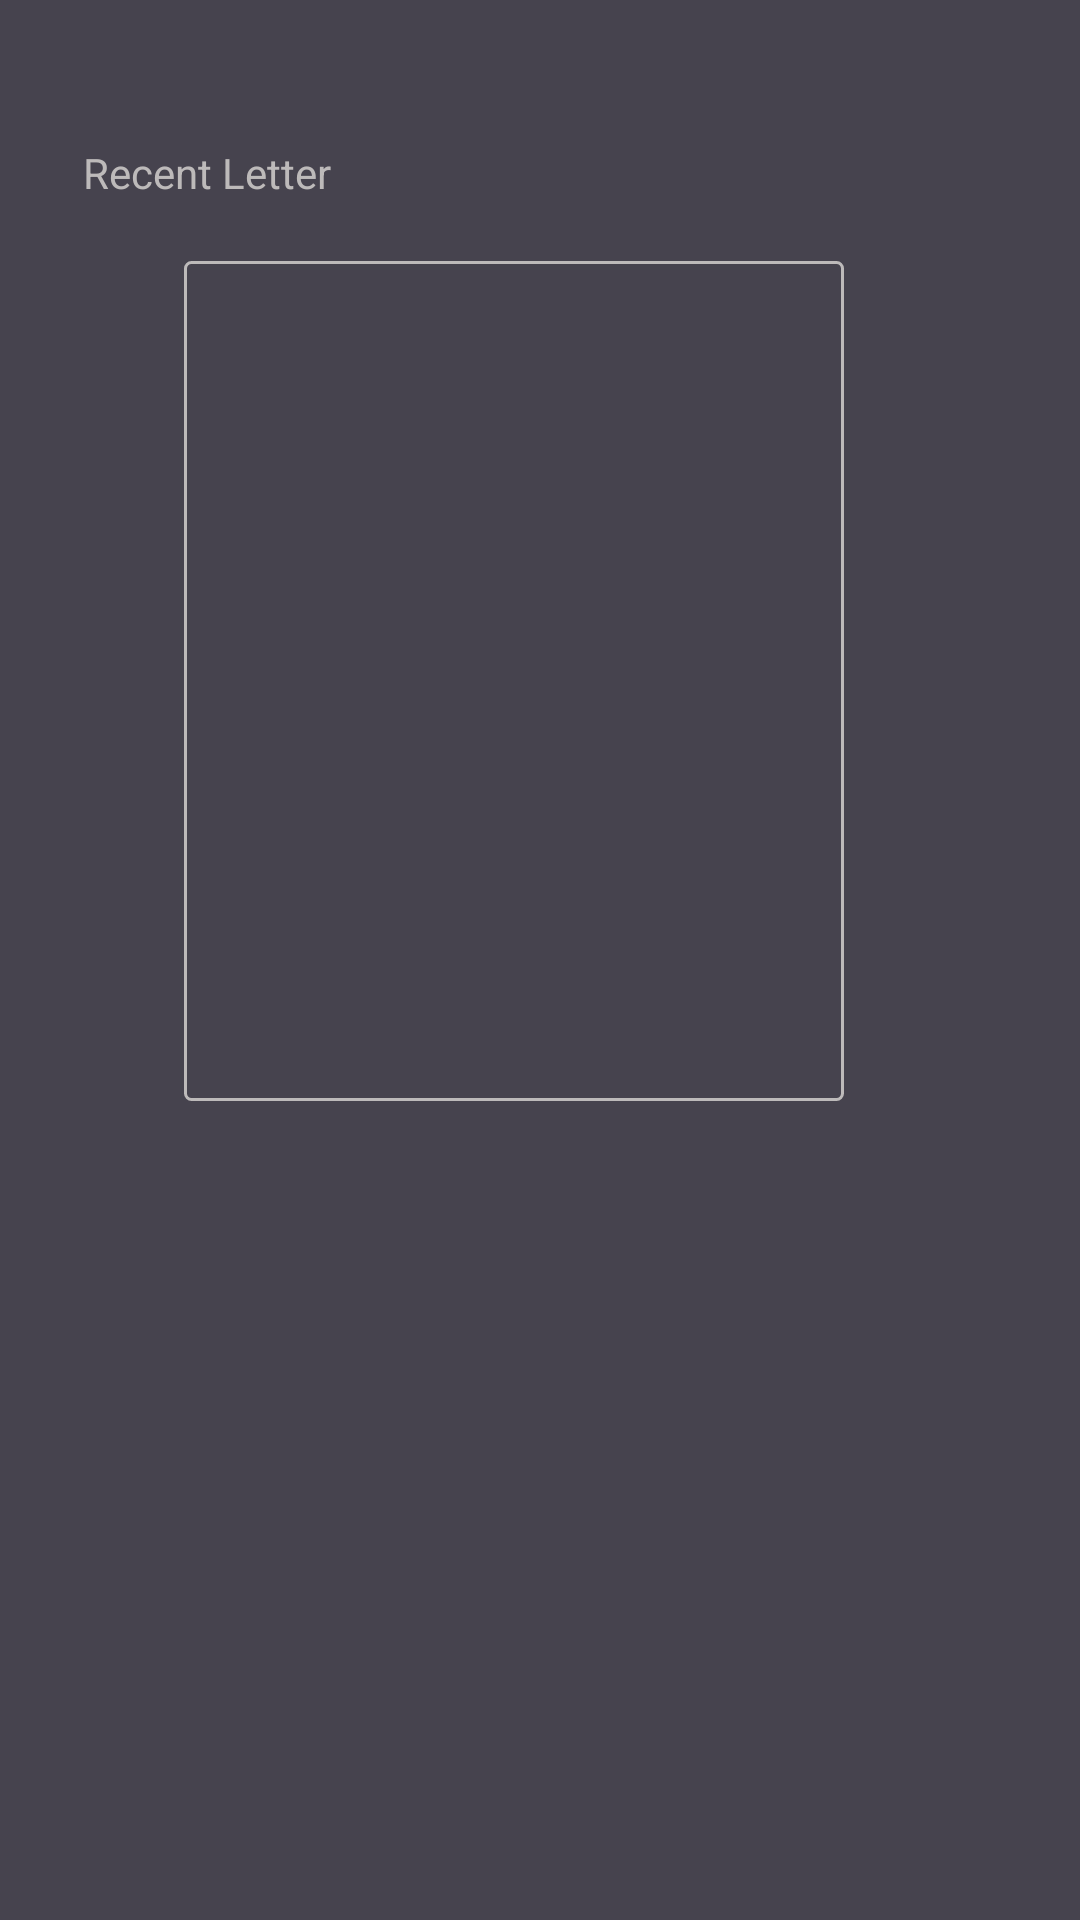

Write the Android layout XML for this screen, with the resource values it uses.
<!-- AndroidManifest.xml: application theme Theme.LetterVaultPro -->
<!-- res/layout/fragment_home.xml -->
<?xml version="1.0" encoding="utf-8"?>
<layout>
  <data>
    <variable
        name="viewModel"
        type="com.example.lettervaultpro.LetterViewModel" />
  </data>

<androidx.constraintlayout.widget.ConstraintLayout xmlns:android="http://schemas.android.com/apk/res/android"
    xmlns:tools="http://schemas.android.com/tools"
    xmlns:app="http://schemas.android.com/apk/res-auto"
    android:layout_width="match_parent"
    android:layout_height="match_parent"
    tools:context=".HomeFragment"
    android:layout_margin="16dp"
    >

  <TextView
      android:id="@+id/recent_letter_txt"
      android:layout_width="wrap_content"
      android:layout_height="wrap_content"
      android:layout_marginTop="48dp"
      android:text="@string/recent_letter"
      android:textColor="#BDBABA"
      app:layout_constraintHorizontal_bias="0.1"
      app:layout_constraintLeft_toLeftOf="parent"
      app:layout_constraintRight_toRightOf="parent"
      app:layout_constraintTop_toTopOf="parent" />

  <ImageView
      android:id="@+id/border"
      android:layout_width="220dp"
      android:layout_height="280dp"
      android:layout_marginTop="20dp"
      app:layout_constraintHorizontal_bias="0.437"
      app:layout_constraintLeft_toLeftOf="parent"
      app:layout_constraintRight_toRightOf="parent"
      app:layout_constraintTop_toBottomOf="@id/recent_letter_txt"
      android:src="@drawable/background_shape"
      />

    <TextView
        android:id="@+id/msg_subject"
        android:layout_width="wrap_content"
        android:layout_height="wrap_content"
        android:layout_marginTop="8dp"
        android:layout_marginStart="2dp"
        android:textSize="18sp"
        android:textColor="@color/white"
        app:layout_constraintLeft_toLeftOf="@id/border"
        app:layout_constraintTop_toTopOf="@id/border" />


    <ImageView
        android:id="@+id/key_img"
        android:layout_width="wrap_content"
        android:layout_height="wrap_content"
        android:layout_marginBottom="8dp"
        app:layout_constraintHorizontal_bias="0.96"
        app:layout_constraintRight_toRightOf="@id/border"
        app:layout_constraintBottom_toBottomOf="@id/border"
        app:layout_constraintLeft_toLeftOf="@id/border"
        android:contentDescription="Lock" />





</androidx.constraintlayout.widget.ConstraintLayout>
</layout>
<!-- resources referenced by this layout -->
<resources>
  <!-- drawable background_shape (drawable) -->
  <?xml version="1.0" encoding="UTF-8"?>
  <shape xmlns:android="http://schemas.android.com/apk/res/android" android:id="@+id/listview_background_shape">
      <stroke android:width="1dp" android:color="#BDBABA" />
      <padding android:left="2dp"
          android:top="2dp"
          android:right="2dp"
          android:bottom="2dp" />
      <corners android:radius="2dp" />
      <solid android:color="#46434E" />
  </shape>
  <string name="recent_letter" translatable="false">Recent Letter</string>
  <style name="Theme.LetterVaultPro" parent="Theme.MaterialComponents.DayNight.DarkActionBar">
          
          <item name="colorPrimary">@color/black</item>
          <item name="colorPrimaryVariant">#46434E</item>
          <item name="colorOnPrimary">@color/white</item>
          
          <item name="colorSecondary">@color/teal_200</item>
          <item name="colorSecondaryVariant">@color/teal_700</item>
          <item name="colorOnSecondary">@color/black</item>
          <item name="android:backgroundTint">#46434E</item>
          
          <item name="android:statusBarColor" tools:targetApi="l">?attr/colorPrimaryVariant</item>
          
      </style>
  <!-- not gathered from this repository: default colours our renderer supplied (Android Studio template values) -->
  <color name="teal_200">#FF03DAC5</color>
  <color name="teal_700">#FF018786</color>
  <color name="black">#FF000000</color>
  <color name="white">#FFFFFFFF</color>
</resources>
